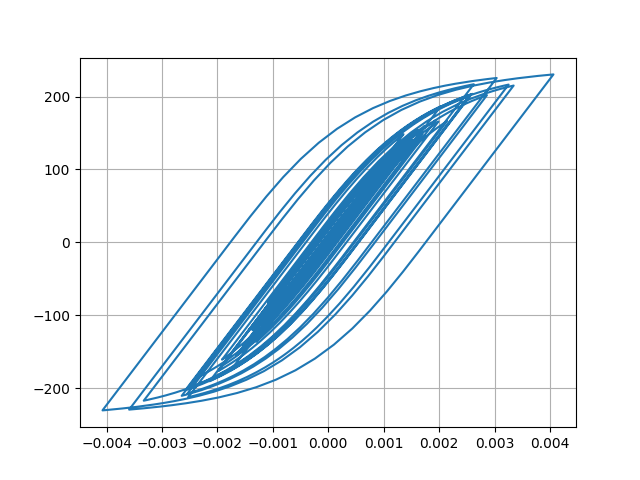

The table this chart was drawn from, first rows:
Desplacment, Force
0.0, 0.0
-1.0063001348436781e-06, -0.1006
-3.8750476055711195e-06, -0.3875
-8.410056964162736e-06, -0.841
-1.4442317746740642e-05, -1.444
-2.1555515059831648e-05, -2.155
-2.9056298426395338e-05, -2.905
-3.6175201276433446e-05, -3.617
-4.221809899339503e-05, -4.221
-4.682667296088099e-05, -4.682
-5.0072554831188945e-05, -5.006
-5.230997540424427e-05, -5.23
-5.396071331175946e-05, -5.395
-5.5413697706454365e-05, -5.54
-5.706374058298934e-05, -5.705
-5.913375908083653e-05, -5.912
-6.163870614745677e-05, -6.162
-6.446214548274974e-05, -6.445
-6.744144605069153e-05, -6.742
-7.034387725649505e-05, -7.032
-7.270477728601106e-05, -7.268
-7.409099655270044e-05, -7.407
-7.417508358866381e-05, -7.415
-7.275842193260803e-05, -7.273
-6.966819633511537e-05, -6.964
-6.488439142741072e-05, -6.486
-5.879045374085843e-05, -5.877
-5.189487754639062e-05, -5.187
-4.485043112567152e-05, -4.483
-3.821221957466956e-05, -3.819
-3.218199077485336e-05, -3.216
-2.6676882354595567e-05, -2.665
-2.1451474228188577e-05, -2.143
-1.600796996573791e-05, -1.598
-9.57042048360339e-06, -0.9545
-1.3507877493805708e-06, -0.1326
9.481875596451758e-06, 0.9507
2.3421577407369525e-05, 2.345
4.045779063182523e-05, 4.048
6.011128604668823e-05, 6.012
8.137846481625667e-05, 8.137
0.0001031, 10.31
0.0001242, 12.41
0.0001437, 14.35
0.0001605, 16.03
0.0001739, 17.36
0.0001832, 18.29
0.0001886, 18.82
0.0001913, 19.09
0.000193, 19.26
0.0001952, 19.47
0.0001992, 19.88
0.0002056, 20.51
0.000214, 21.34
0.0002237, 22.3
0.0002335, 23.27
0.0002423, 24.15
0.0002495, 24.86
0.0002551, 25.41
0.0002594, 25.84
... 2,941 more rows
